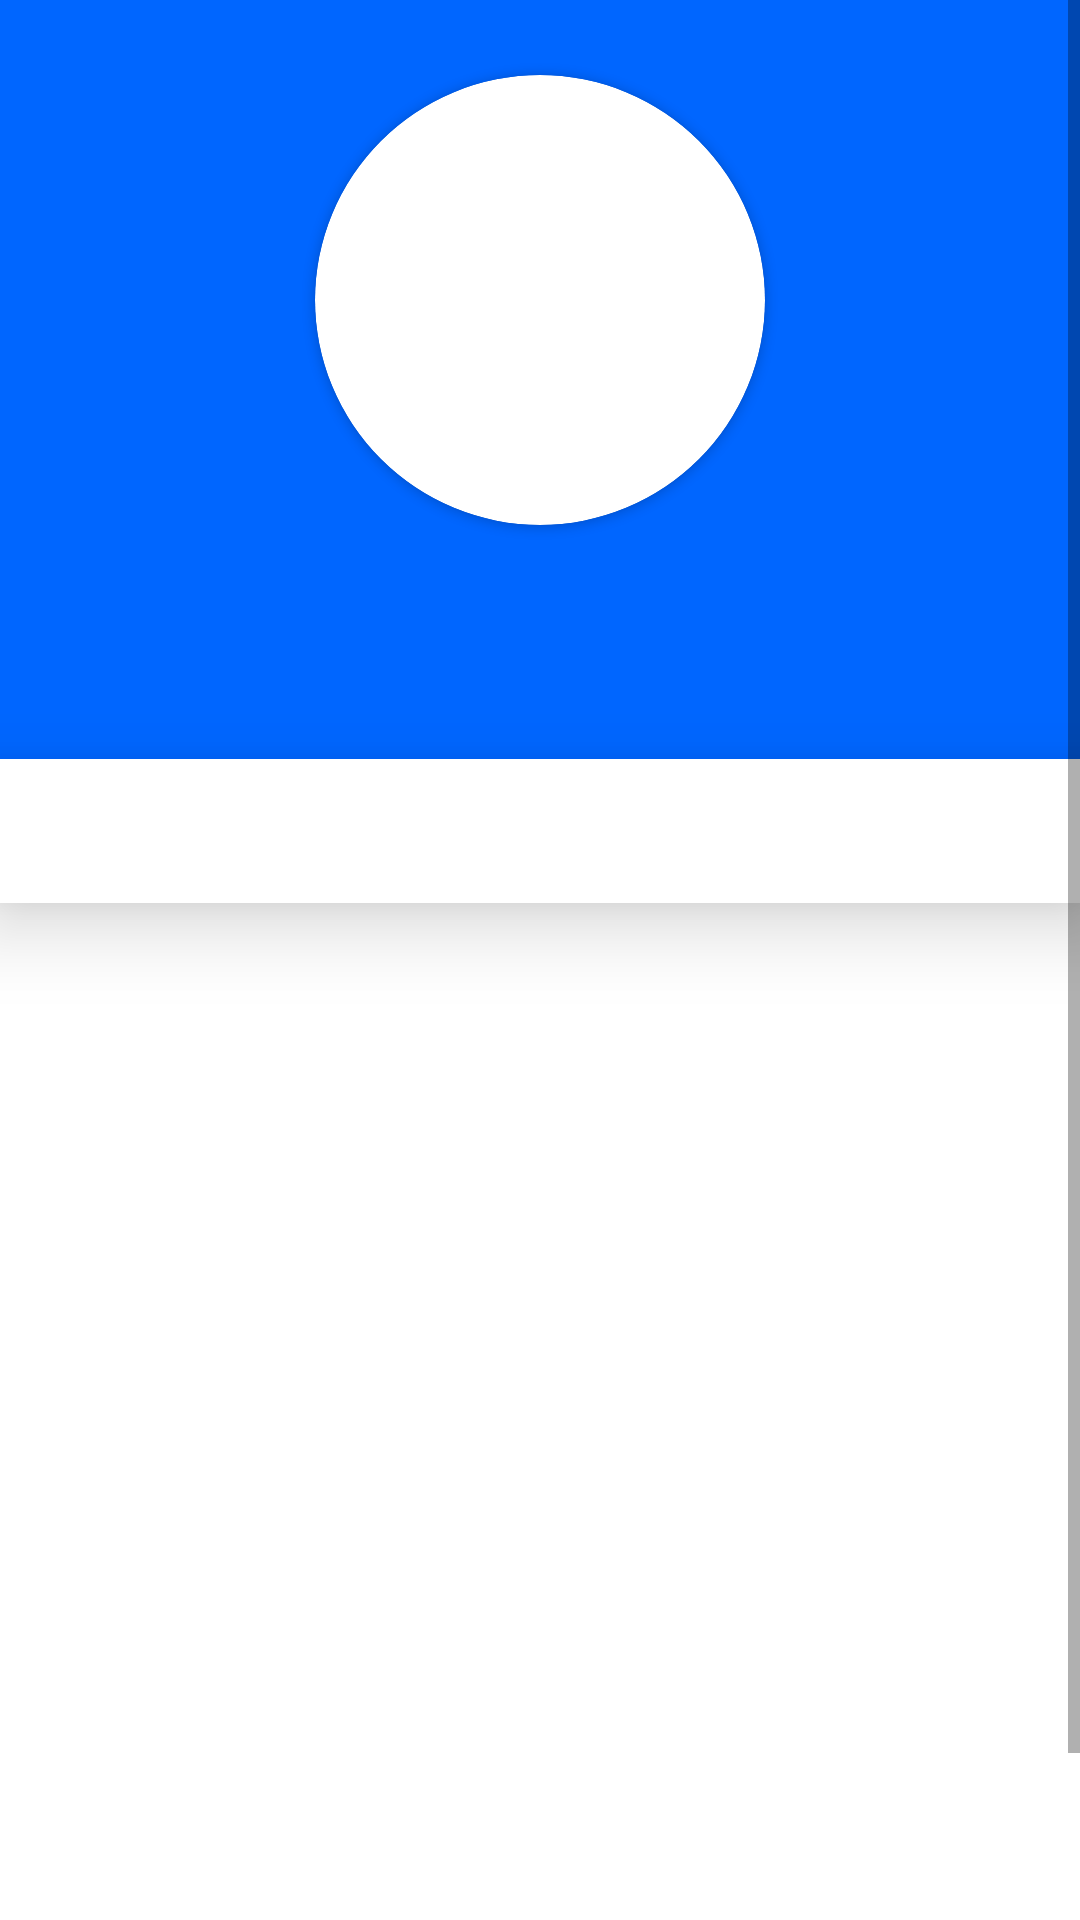

Write the Android layout XML for this screen, with the resource values it uses.
<!-- AndroidManifest.xml: application theme Theme.AirVetInterviewTest -->
<!-- res/layout/fragment_user_profile.xml -->
<?xml version="1.0" encoding="utf-8"?>
<ScrollView
    xmlns:android="http://schemas.android.com/apk/res/android"
    xmlns:app="http://schemas.android.com/apk/res-auto"
    xmlns:tools="http://schemas.android.com/tools"
    android:layout_width="match_parent"
    android:layout_height="match_parent"
    android:clipToPadding="false"
    android:fillViewport="true"
    android:background="@color/white"
    tools:context=".fragment.UserProfileFragment" >

    <androidx.constraintlayout.widget.ConstraintLayout
        android:layout_width="match_parent"
        android:layout_height="wrap_content" >

        <View
            android:layout_width="match_parent"
            android:layout_height="0dp"
            android:background="@color/main_color"
            app:layout_constraintBottom_toTopOf="@+id/tabLayout"
            app:layout_constraintEnd_toEndOf="parent"
            app:layout_constraintStart_toStartOf="parent"
            app:layout_constraintTop_toTopOf="parent" />

        <androidx.cardview.widget.CardView
            android:id="@+id/profile_avatar_card_view"
            android:layout_width="wrap_content"
            android:layout_height="wrap_content"
            android:layout_marginTop="25dp"
            app:cardCornerRadius="100dp"
            app:layout_constraintEnd_toEndOf="parent"
            app:layout_constraintStart_toStartOf="parent"
            app:layout_constraintTop_toTopOf="parent">

            <ImageView
                android:id="@+id/profile_avatar_image_view"
                android:layout_width="150dp"
                android:layout_height="150dp"
                tools:src="@tools:sample/avatars" />

        </androidx.cardview.widget.CardView>

        <TextView
            android:id="@+id/profile_name_text_view"
            android:layout_width="wrap_content"
            android:layout_height="wrap_content"
            android:layout_marginTop="15dp"
            android:fontFamily="sans-serif-smallcaps"
            android:textAlignment="center"
            android:textColor="#FFFFFF"
            android:textSize="40sp"
            app:layout_constraintBottom_toTopOf="@+id/tabLayout"
            app:layout_constraintEnd_toEndOf="parent"
            app:layout_constraintStart_toStartOf="parent"
            app:layout_constraintTop_toBottomOf="@+id/profile_avatar_card_view" />

        <com.google.android.material.tabs.TabLayout
            android:id="@+id/tabLayout"
            android:layout_width="0dp"
            android:layout_height="wrap_content"
            android:layout_marginTop="15dp"
            android:elevation="15dp"
            app:layout_constraintBottom_toTopOf="@+id/profile_information_view_pager"
            app:layout_constraintEnd_toEndOf="parent"
            app:layout_constraintStart_toStartOf="parent"
            app:layout_constraintTop_toBottomOf="@+id/profile_name_text_view" />

        <androidx.viewpager2.widget.ViewPager2
            android:id="@+id/profile_information_view_pager"
            android:layout_width="match_parent"
            android:layout_height="400dp"
            android:layout_marginStart="1dp"
            android:layout_marginEnd="1dp"
            android:background="@color/white"
            android:clipToPadding="false"
            app:layout_constraintEnd_toEndOf="parent"
            app:layout_constraintStart_toStartOf="parent"
            app:layout_constraintTop_toBottomOf="@+id/tabLayout" />

    </androidx.constraintlayout.widget.ConstraintLayout>

</ScrollView>
<!-- resources referenced by this layout -->
<resources>
  <color name="main_color">#0066FF</color>
  <color name="white">#FFFFFFFF</color>
  <style name="Theme.AirVetInterviewTest" parent="Theme.MaterialComponents.DayNight.DarkActionBar">
          <item name="colorPrimary">#0066FF</item>
          <item name="colorAccent">?attr/colorPrimary</item>
          <item name="android:statusBarColor" tools:targetApi="l">?attr/colorPrimary</item>
      </style>
</resources>
